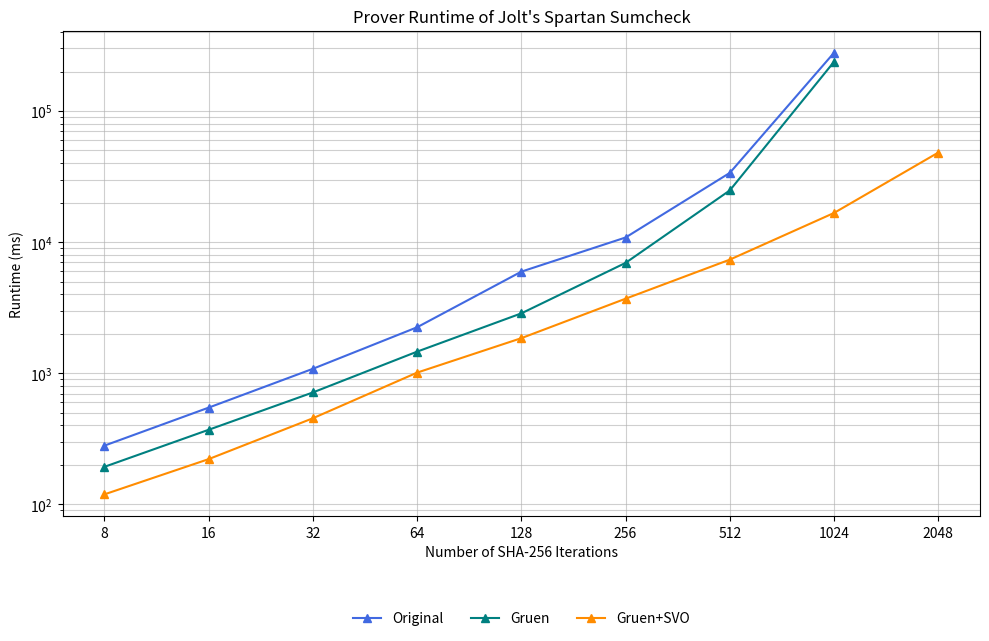

Here is the Python script that generated this plot:
import matplotlib.pyplot as plt
import numpy as np

# Data based on BENCHMARKS.md
iterations = np.array([8, 16, 32, 64, 128, 256, 512, 1024, 2048])

# Runtimes in milliseconds
original_iters = np.array([8, 16, 32, 64, 128, 256, 512, 1024])
original_times_ms = np.array([
    280,    # 8 iters
    546,    # 16 iters
    1080,   # 32 iters (1.08s)
    2240,   # 64 iters (2.24s)
    5950,   # 128 iters (5.95s)
    10840,  # 256 iters (10.84s)
    33730,  # 512 iters (33.73s)
    278390  # 1024 iters (278.39s)
])

gruen_iters = np.array([8, 16, 32, 64, 128, 256, 512, 1024])
gruen_times_ms = np.array([
    193,    # 8 iters
    370,    # 16 iters
    713,    # 32 iters
    1460,   # 64 iters (1.46s)
    2860,   # 128 iters (2.86s)
    6940,   # 256 iters (6.94s)
    24790,  # 512 iters (24.79s)
    237580  # 1024 iters (237.58s)
])

gruen_svo_iters = np.array([8, 16, 32, 64, 128, 256, 512, 1024, 2048])
gruen_svo_times_ms = np.array([
    119,    # 8 iters
    221,    # 16 iters
    453,    # 32 iters
    1010,   # 64 iters (1.01s)
    1850,   # 128 iters (1.85s)
    3700,   # 256 iters (3.70s)
    7350,   # 512 iters (7.35s)
    16690,  # 1024 iters (16.69s)
    48200   # 2048 iters (48.20s)
])

# Create the plot
plt.figure(figsize=(10, 7)) # Adjusted figure size for better legend placement

# Plotting the data
plt.plot(original_iters, original_times_ms, marker='^', linestyle='-', color='royalblue', label='Original')
plt.plot(gruen_iters, gruen_times_ms, marker='^', linestyle='-', color='teal', label='Gruen')
plt.plot(gruen_svo_iters, gruen_svo_times_ms, marker='^', linestyle='-', color='darkorange', label='Gruen+SVO')

# Setting scales
plt.xscale('log', base=2)
plt.yscale('log') # Default base 10

# Setting ticks
plt.xticks(iterations, labels=[str(it) for it in iterations])
# Matplotlib will auto-generate y-ticks, which is usually fine for log scale.
# If you need specific y-ticks, you can set them, e.g.:
# plt.yticks([100, 1000, 10000, 100000, 1000000], labels=['100', '1k', '10k', '100k', '1M'])


# Labels and Title
plt.xlabel('Number of SHA-256 Iterations')
plt.ylabel('Runtime (ms)')
plt.title("Prover Runtime of Jolt's Spartan Sumcheck")

# Legend - placed below the plot as in the example
# Adjust bbox_to_anchor and ncol as needed
plt.legend(loc='lower center', bbox_to_anchor=(0.5, -0.25), ncol=3, frameon=False)

# Grid
plt.grid(True, which="both", ls="-", alpha=0.6) # Grid for both major and minor ticks

# Adjust layout to make space for the legend if it's outside
plt.tight_layout(rect=[0, 0.05, 1, 1]) # rect=[left, bottom, right, top]

# To save the figure:
plt.savefig('jolt_spartan_sumcheck_benchmark.png', bbox_inches='tight')

# To display the figure:
# plt.show()

print("Matplotlib script generated. You can run this in a Python environment with matplotlib and numpy.")
print("Uncomment plt.savefig() to save the image or plt.show() to display it.")